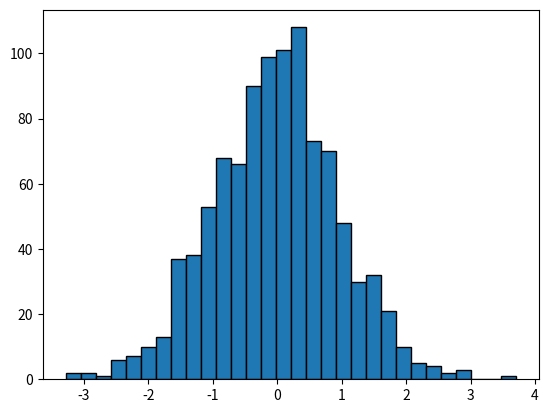

Source code (Python):
import matplotlib.pyplot as plt
import numpy as np

data = np.random.randn(1000)

plt.hist(data, bins=30, edgecolor="black")
plt.show()
